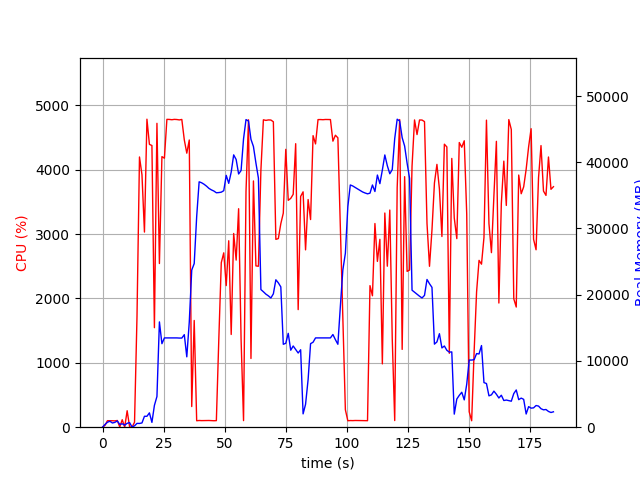

The data file committed next to this chart (first rows):
elapsed_time, nproc, cpu, mem_real, mem_virtual
3.8623809814453125e-05, 1, 0.0, 8.309, 3185
1.006, 7, 28.8, 407.6, 2372
2.013, 4, 101.3, 751.8, 2466
3.02, 5, 101.2, 897.2, 2991
4.028, 3, 100.3, 634.2, 2089
5.035, 3, 98.3, 726.6, 2201
6.042, 4, 104.2, 950.4, 2742
7.05, 4, 3.0, 422.6, 1949
8.057, 5, 115.9, 517.6, 2435
9.067, 3, 2.0, 305.8, 1603
10.07, 4, 255.9, 588.7, 2262
11.08, 6, 4.0, 690.7, 2854
12.09, 1, 0.0, 15.04, 42.29
13.1, 1, 77.5, 206.9, 742.8
14.1, 1, 1720, 575, 4753
15.12, 1, 4199, 567.2, 4767
16.14, 1, 3924, 641.3, 4783
17.16, 1, 3032, 1648, 6647
18.17, 1, 4786, 1648, 6647
19.19, 1, 4395, 2164, 8191
20.21, 1, 4377, 725.9, 8191
21.23, 1, 1546, 3290, 10527
22.27, 1, 4722, 4638, 12585
23.28, 1, 2544, 15896, 29507
24.31, 1, 4205, 12607, 29507
25.33, 1, 4180, 13479, 29507
26.34, 1, 4784, 13479, 29507
27.36, 1, 4783, 13479, 29507
28.38, 1, 4778, 13479, 29507
29.4, 1, 4784, 13479, 29507
30.42, 1, 4781, 13479, 29507
31.44, 1, 4775, 13457, 29507
32.46, 1, 4782, 13457, 29507
33.47, 1, 4465, 13969, 29507
34.49, 1, 4258, 10621, 29775
35.51, 1, 4463, 15866, 45104
36.52, 1, 321.1, 23726, 45104
37.53, 1, 1659, 24704, 65604
38.54, 1, 100.2, 31786, 65604
39.55, 1, 104.2, 37047, 65604
40.55, 1, 102.2, 36901, 65604
41.56, 1, 103.3, 36679, 65604
42.57, 1, 104.3, 36391, 65604
43.58, 1, 104.2, 36050, 65604
44.58, 1, 102.2, 35825, 65604
45.59, 1, 100.3, 35651, 65604
46.6, 1, 102.2, 35393, 65604
47.61, 1, 1371, 35424, 65604
48.61, 1, 2557, 35483, 65604
49.62, 1, 2710, 35705, 65604
50.64, 1, 2200, 38020, 65604
51.66, 1, 2897, 36813, 65604
52.68, 1, 1441, 38513, 90180
53.69, 1, 3010, 41113, 90180
54.71, 1, 2597, 40409, 90180
55.71, 1, 3395, 38229, 90180
56.72, 1, 1363, 38752, 90180
57.73, 1, 102.2, 43533, 90180
58.74, 1, 3662, 46438, 90180
59.76, 1, 4777, 46222, 90180
... 123 more rows
